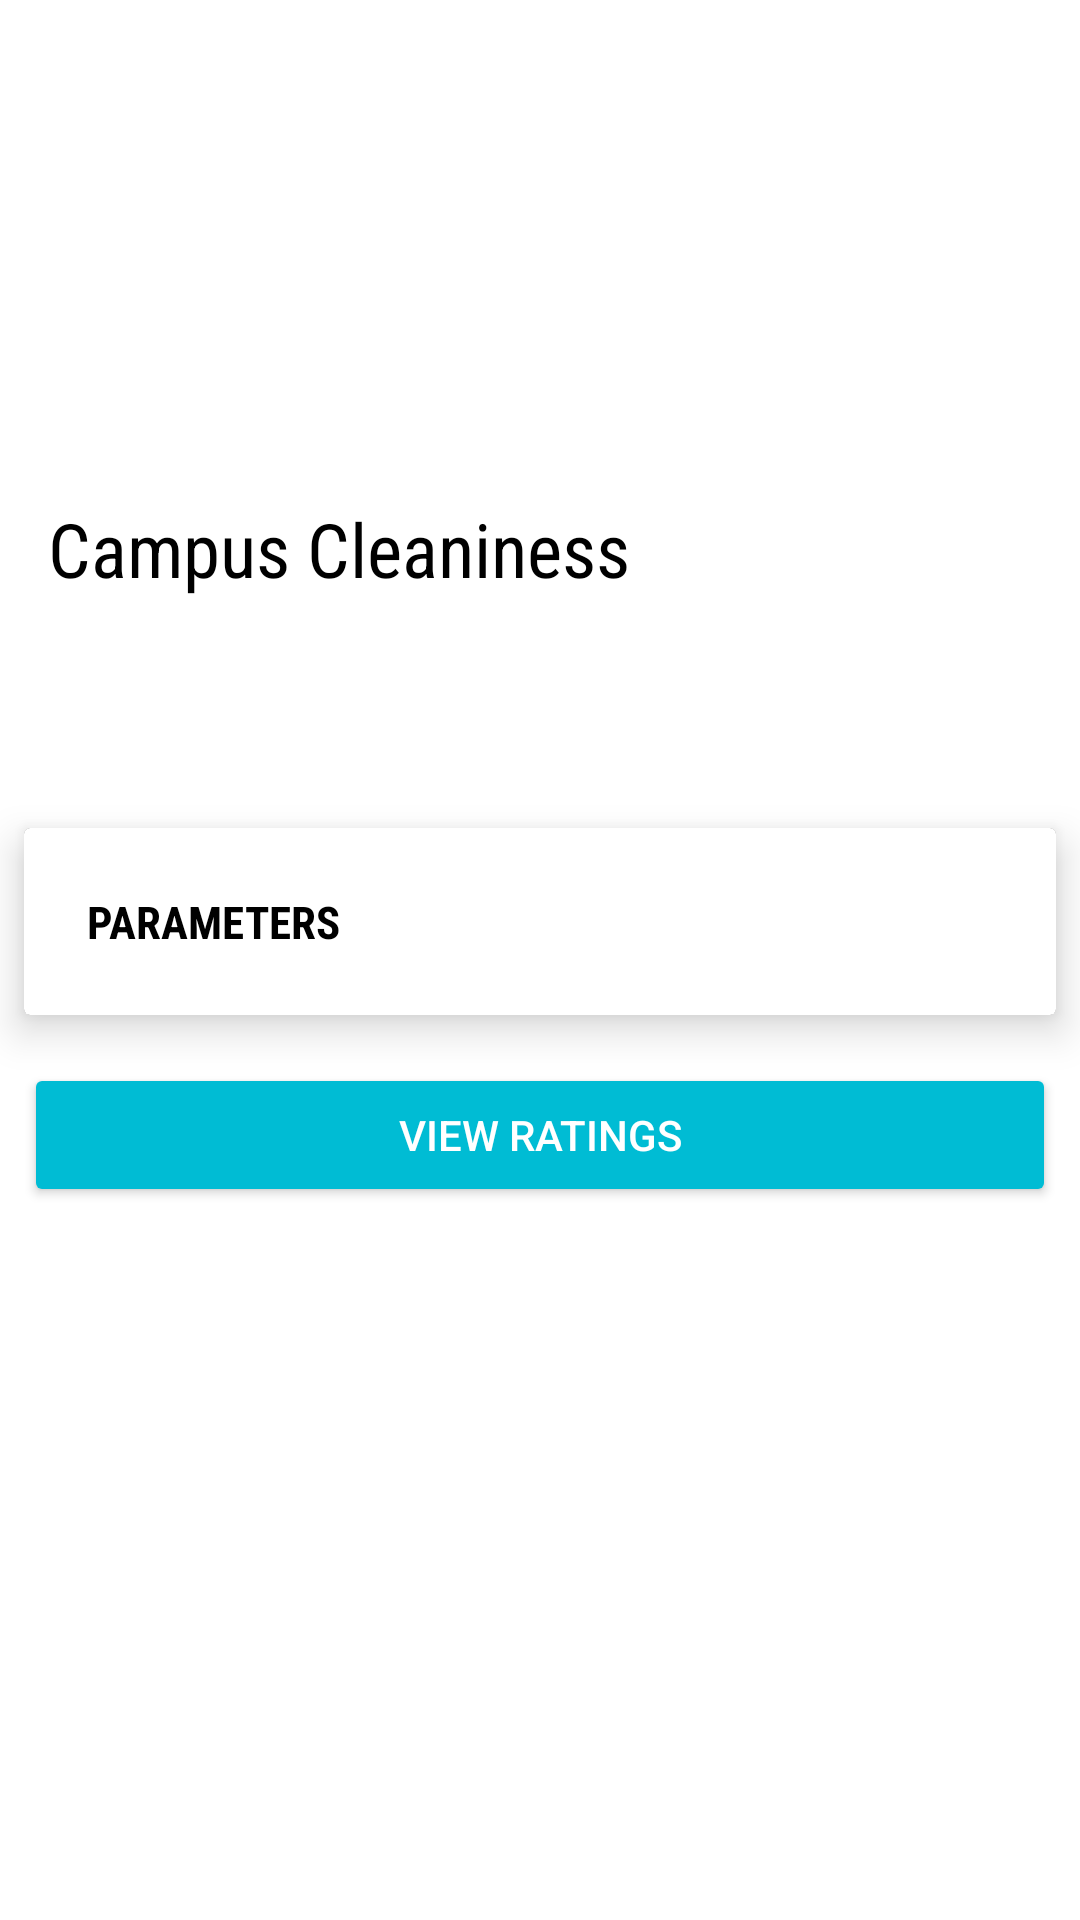

Layout XML and referenced resources for this Android screen:
<!-- AndroidManifest.xml: application theme AppTheme -->
<!-- res/layout/activity_initiative_details.xml -->
<?xml version="1.0" encoding="utf-8"?>
<LinearLayout xmlns:android="http://schemas.android.com/apk/res/android"
    xmlns:app="http://schemas.android.com/apk/res-auto"
    xmlns:tools="http://schemas.android.com/tools"
    android:layout_width="match_parent"
    android:layout_height="match_parent"
    android:orientation="vertical"
    android:background="@color/white"
    xmlns:scatter="http://schemas.android.com/apk/res-auto"
    tools:context="com.example.lokeshsoni.dashboard.InitiativeDetailsActivity">

    <ScrollView
        android:layout_width="match_parent"
        android:layout_height="wrap_content">
        <LinearLayout
            android:orientation="vertical"
            android:layout_width="match_parent"
            android:layout_height="wrap_content">

    <ImageView
        android:layout_width="match_parent"
        android:src="@drawable/cover"
        android:scaleType="center"
        android:layout_height="150dp" />

    <TextView
        android:id="@+id/textViewTitle"
        android:layout_margin="16dp"
        android:textColor="@color/black"
        android:layout_width="match_parent"
        android:text="Campus Cleaniness"
        android:textSize="25sp"
        android:fontFamily="sans-serif-condensed"
        android:layout_height="wrap_content" />

            <TextView
                android:id="@+id/textViewDesc"
                android:layout_margin="16dp"
                android:textColor="@color/black"
                android:layout_width="match_parent"
                android:textSize="15sp"
               android:layout_height="wrap_content" />
   <android.support.v7.widget.CardView
       android:layout_margin="8dp"
       app:cardElevation="8dp"
       android:layout_width="match_parent"
       android:layout_height="wrap_content">
       <LinearLayout
           android:background="@color/white"
           android:padding="16dp"
           android:orientation="vertical"
           android:layout_width="match_parent"
           android:layout_height="wrap_content">
           <TextView
               android:padding="5dp"
               android:layout_width="match_parent"
               android:text="PARAMETERS"
               android:background="@color/white"
               android:textColor="@color/black"
               android:fontFamily="sans-serif-condensed"
               android:textStyle="bold"
               android:textSize="15sp"
               android:layout_height="wrap_content" />
         <android.support.v7.widget.RecyclerView
             android:id="@+id/recyclerView"
             android:layout_width="match_parent"
             android:layout_height="wrap_content">

         </android.support.v7.widget.RecyclerView>
       </LinearLayout>
   </android.support.v7.widget.CardView>
            <Button
                android:layout_gravity="center"
                android:id="@+id/viewRating"
                android:layout_width="match_parent"
                android:layout_height="wrap_content"
                android:layout_margin="8dp"
                android:text="VIEW RATINGS"
                android:theme="@style/ButtonPrimary"
                 />
        </LinearLayout>
    </ScrollView>
</LinearLayout>
<!-- resources referenced by this layout -->
<resources>
  <color name="black">#000000</color>
  <color name="white">#ffffff</color>
  <style name="ButtonPrimary">
          <item name="colorButtonNormal">@color/colorPrimary</item>
      </style>
  <style name="AppTheme" parent="Theme.AppCompat">
          
          <item name="colorPrimary">@color/colorPrimary</item>
          <item name="colorPrimaryDark">@color/colorPrimaryDark</item>
          <item name="colorAccent">@color/colorAccent</item>
      </style>
  <color name="colorPrimary">#00bcd4</color>
  <color name="colorPrimaryDark">#0097A7</color>
  <color name="colorAccent">#ffffff</color>
</resources>
